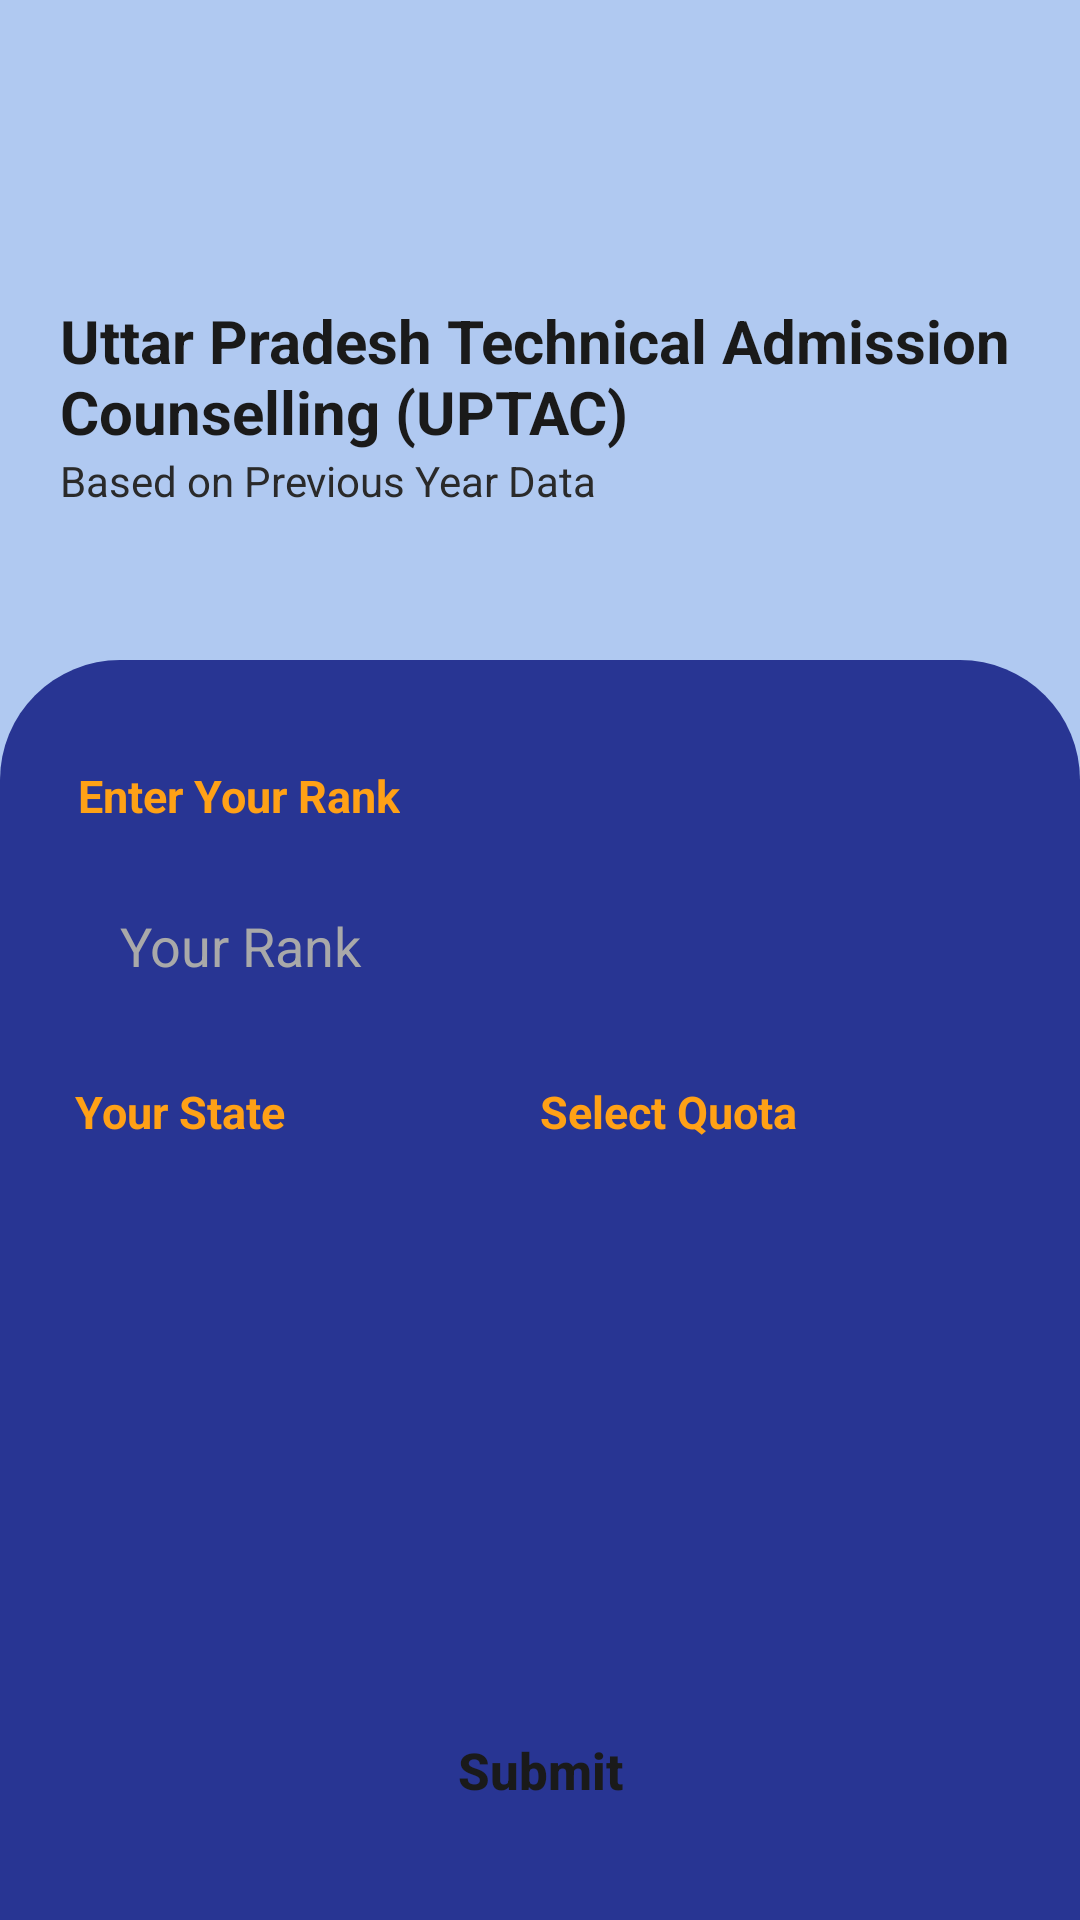

Produce the Android XML layout that renders to this screen, including the resource entries it uses.
<!-- AndroidManifest.xml: application theme Theme.CollegePredictor -->
<!-- res/layout/activity_select_rank.xml -->
<?xml version="1.0" encoding="utf-8"?>
<RelativeLayout xmlns:android="http://schemas.android.com/apk/res/android"
    xmlns:app="http://schemas.android.com/apk/res-auto"
    xmlns:tools="http://schemas.android.com/tools"
    android:layout_width="match_parent"
    android:layout_height="match_parent"
    android:background="#b0c9f1"
    tools:context=".SelectRankActivity">

    <TextView
        android:id="@+id/uptac_text_counsilname"
        android:layout_width="match_parent"
        android:layout_height="wrap_content"
        android:textSize="20sp"
        android:layout_marginTop="100dp"
        android:layout_marginStart="20dp"
        android:layout_marginEnd="20dp"
        android:textColor="#1A1A1A"
        android:textStyle="bold"
        android:text="Uttar Pradesh Technical Admission Counselling (UPTAC)"/>

    <TextView
        android:layout_width="match_parent"
        android:layout_height="wrap_content"
        android:layout_below="@id/uptac_text_counsilname"
        android:layout_marginStart="20dp"
        android:layout_marginEnd="20dp"
        android:textColor="#2A2A2A"
        android:text="Based on Previous Year Data"/>

    <TextView
        android:id="@+id/only_for_jee_main_text"
        android:layout_width="wrap_content"
        android:layout_height="wrap_content"
        android:textSize="11sp"
        android:textStyle="italic"
        android:layout_marginStart="10dp"
        android:visibility="gone"
        android:layout_marginEnd="10dp"
        android:textColor="@color/purple_700"
        android:layout_marginTop="15dp"
        android:text="**Opening/Closing Ranks for Open Seats represent CRL. Opening/Closing Ranks for EWS, OBC-NCL, SC and ST Seats represent respective Category Ranks. Opening/Closing Ranks for PwD Seats represent PwD Ranks within Respective Categories.\nFor Jee Main/Adv used following ranks"/>


    <RelativeLayout
        android:layout_width="match_parent"
        android:layout_height="match_parent"
        android:background="@drawable/rounded"
        android:layout_marginTop="220dp">

        <LinearLayout
            android:layout_width="match_parent"
            android:layout_height="wrap_content"
            android:layout_marginTop="35dp"
            android:orientation="vertical">

            <TextView
                android:layout_width="wrap_content"
                android:layout_height="wrap_content"
                android:textStyle="bold"
                android:textSize="15sp"
                android:layout_marginStart="26dp"
                android:textColor="#FFA116"
                android:text="Enter Your Rank"/>

            <EditText
                android:id="@+id/user_rank_input"
                android:layout_width="match_parent"
                android:layout_height="60dp"
                android:hint="Your Rank"
                android:inputType="numberSigned"
                android:paddingStart="20dp"
                android:layout_marginTop="10dp"
                android:textColor="@android:color/white"
                android:textColorHint="#A9A9A9"
                android:background="@drawable/all_rounded"
                android:layout_marginStart="20dp"
                android:layout_marginEnd="20dp"/>

            <LinearLayout
                android:id="@+id/select_rank_second_layout"
                android:layout_width="match_parent"
                android:layout_height="wrap_content"
                android:layout_marginTop="15dp"
                android:layout_marginStart="25dp"
                android:layout_marginEnd="25dp"
                android:weightSum="2"
                android:orientation="horizontal">

                <LinearLayout
                    android:layout_width="0dp"
                    android:layout_height="wrap_content"
                    android:layout_weight="1"
                    android:orientation="vertical">

                    <TextView
                        android:layout_width="wrap_content"
                        android:layout_height="wrap_content"
                        android:textStyle="bold"
                        android:textSize="15sp"
                        android:textColor="#FFA116"
                        android:text="Your State"/>

                    <Spinner
                        android:id="@+id/spinner_state"
                        android:layout_width="match_parent"
                        android:layout_height="50dp"
                        android:layout_marginEnd="25dp"
                        android:paddingStart="5dp"
                        android:background="@drawable/all_rounded"
                        android:layout_marginTop="15dp"/>
                </LinearLayout>

                <LinearLayout
                    android:layout_width="0dp"
                    android:layout_height="wrap_content"
                    android:layout_weight="1"
                    android:orientation="vertical">

                    <TextView
                        android:layout_width="wrap_content"
                        android:layout_height="wrap_content"
                        android:textStyle="bold"
                        android:textSize="15sp"
                        android:textColor="#FFA116"
                        android:text="Select Quota"/>

                    <Spinner
                        android:id="@+id/spinner_quota"
                        android:layout_width="match_parent"
                        android:layout_height="50dp"
                        android:paddingStart="5dp"
                        android:layout_marginEnd="25dp"
                        android:background="@drawable/all_rounded"
                        android:layout_marginTop="15dp"/>
                </LinearLayout>
            </LinearLayout>


        </LinearLayout>
        <Button
            android:id="@+id/submit_button"
            android:layout_width="150dp"
            android:layout_height="50dp"
            android:background="@drawable/all_rounded"
            android:text="Submit"
            android:layout_marginBottom="25dp"
            android:layout_centerHorizontal="true"
            android:layout_alignParentBottom="true"
            android:textAllCaps="false"
            android:textStyle="bold"
            android:textSize="17sp"
            android:textColor="#1A1A1A"
            android:backgroundTint="@color/purple_200"/>

    </RelativeLayout>
</RelativeLayout>
<!-- resources referenced by this layout -->
<resources>
  <!-- drawable rounded (drawable) -->
  <?xml version="1.0" encoding="utf-8"?>
  <shape xmlns:android="http://schemas.android.com/apk/res/android"
      android:shape="rectangle">
      <solid android:color="#283593"/>
      <corners android:topLeftRadius="40dp"
          android:topRightRadius="40dp"/>
  
  </shape>
  <style name="Theme.CollegePredictor" parent="Theme.MaterialComponents.DayNight.NoActionBar">
          
          <item name="colorPrimary">@color/purple_500</item>
          <item name="colorPrimaryVariant">@color/purple_700</item>
          <item name="colorOnPrimary">@color/white</item>
          
          <item name="colorSecondary">@color/teal_200</item>
          <item name="colorSecondaryVariant">@color/teal_700</item>
          <item name="colorOnSecondary">@color/black</item>
          
          <item name="android:statusBarColor">?attr/colorPrimaryVariant</item>
          
      </style>
  <!-- not gathered from this repository: default colours our renderer supplied (Android Studio template values) -->
  <color name="purple_200">#FFBB86FC</color>
  <color name="purple_500">#FF6200EE</color>
  <color name="purple_700">#FF3700B3</color>
  <color name="teal_200">#FF03DAC5</color>
  <color name="teal_700">#FF018786</color>
  <color name="black">#FF000000</color>
  <color name="white">#FFFFFFFF</color>
</resources>
